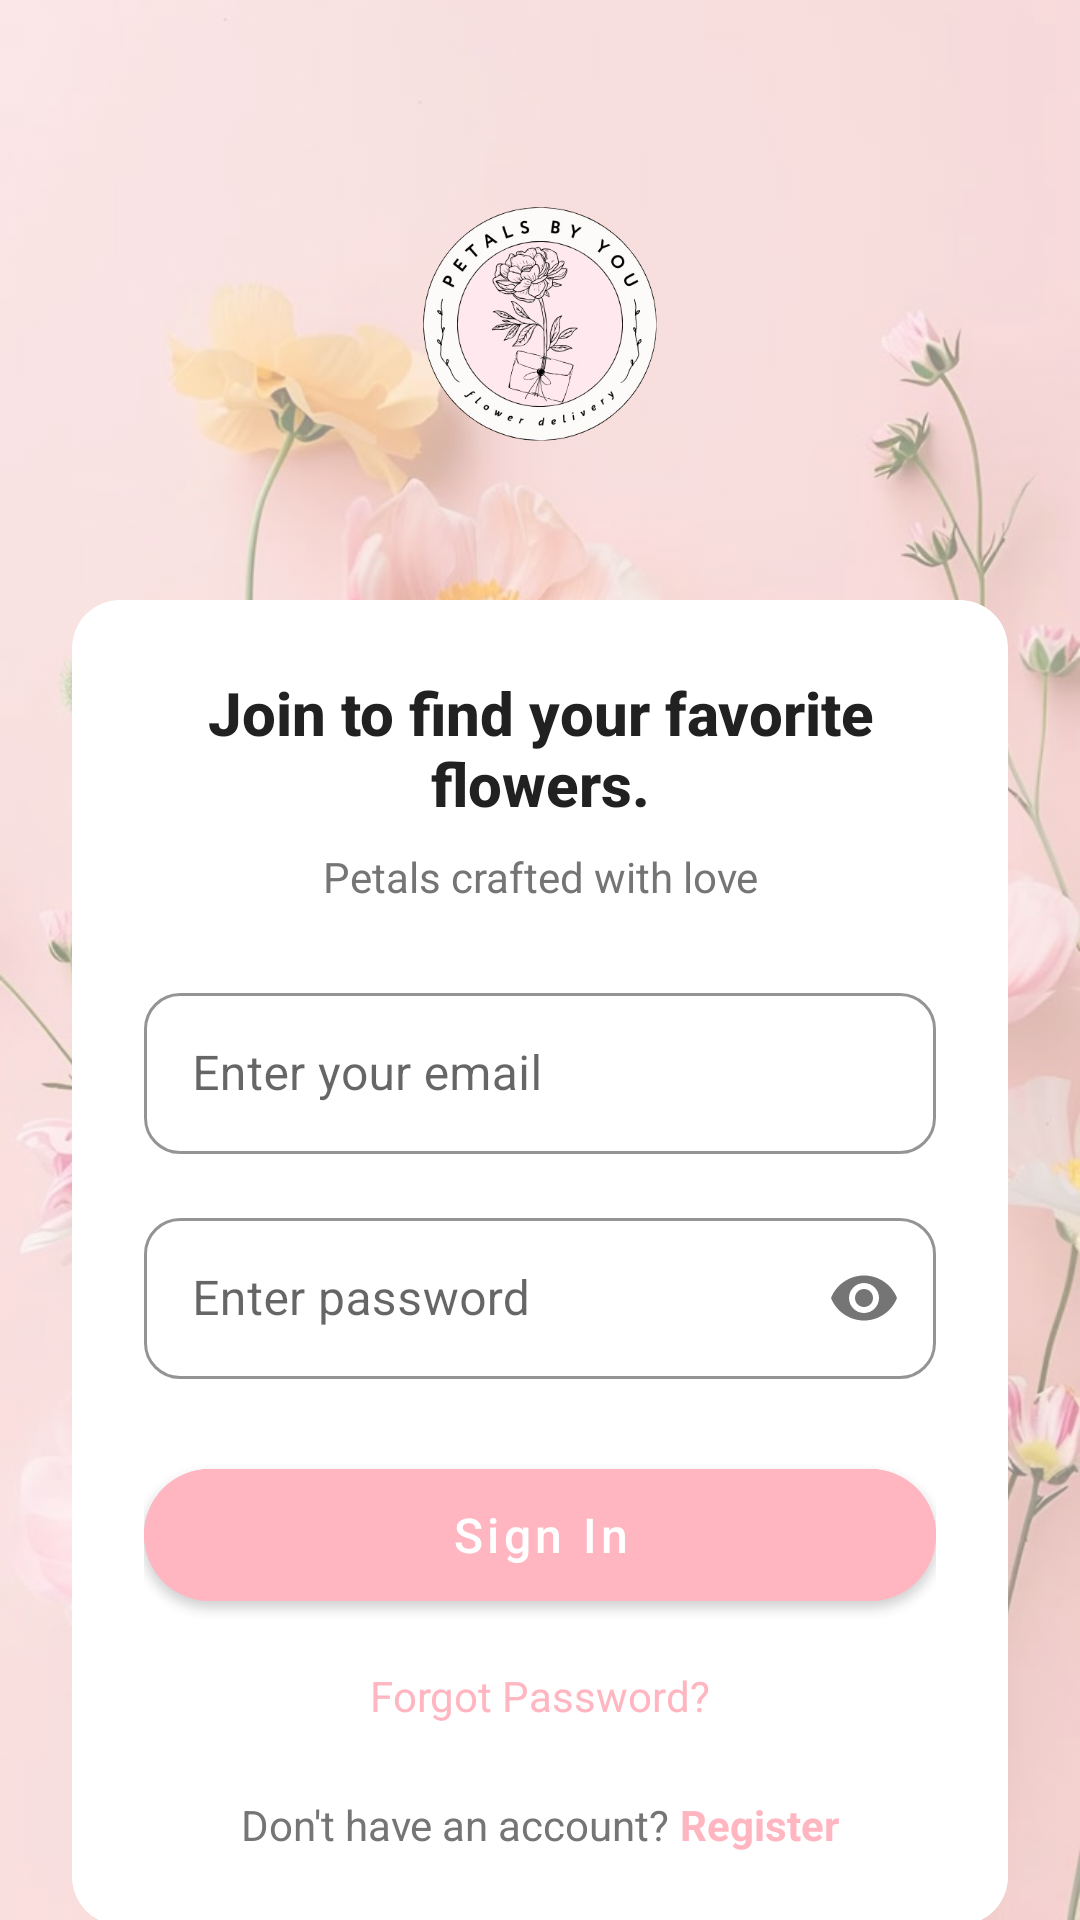

Layout XML and referenced resources for this Android screen:
<!-- AndroidManifest.xml: application theme Theme.PetalsByYou -->
<!-- res/layout/activity_login.xml -->
<?xml version="1.0" encoding="utf-8"?>
<androidx.constraintlayout.widget.ConstraintLayout xmlns:android="http://schemas.android.com/apk/res/android"
    xmlns:app="http://schemas.android.com/apk/res-auto"
    xmlns:tools="http://schemas.android.com/tools"
    android:id="@+id/main"
    android:layout_width="match_parent"
    android:layout_height="match_parent"
    android:background="@color/white"
    tools:context=".ui.activity.LoginActivity">

    <ImageView
        android:id="@+id/backgroundImage"
        android:layout_width="match_parent"
        android:layout_height="match_parent"
        android:scaleType="centerCrop"
        android:src="@drawable/flowerbga"
        android:alpha="0.5"
        app:layout_constraintBottom_toBottomOf="parent"
        app:layout_constraintEnd_toEndOf="parent"
        app:layout_constraintStart_toStartOf="parent"
        app:layout_constraintTop_toTopOf="parent" />

    <ImageView
        android:id="@+id/logoImage"
        android:layout_width="120dp"
        android:layout_height="120dp"
        android:layout_marginTop="48dp"
        android:src="@drawable/logopetals"
        app:layout_constraintEnd_toEndOf="parent"
        app:layout_constraintStart_toStartOf="parent"
        app:layout_constraintTop_toTopOf="parent" />

    <androidx.cardview.widget.CardView
        android:layout_width="match_parent"
        android:layout_height="wrap_content"
        android:layout_marginStart="24dp"
        android:layout_marginTop="32dp"
        android:layout_marginEnd="24dp"
        app:cardCornerRadius="16dp"
        app:cardElevation="0dp"
        app:layout_constraintEnd_toEndOf="parent"
        app:layout_constraintStart_toStartOf="parent"
        app:layout_constraintTop_toBottomOf="@+id/logoImage">

        <LinearLayout
            android:layout_width="match_parent"
            android:layout_height="wrap_content"
            android:orientation="vertical"
            android:padding="24dp"
            android:background="@drawable/glassy_background">

            <TextView
                android:layout_width="match_parent"
                android:layout_height="wrap_content"
                android:fontFamily="sans-serif-medium"
                android:text="Join to find your favorite flowers."
                android:textAlignment="center"
                android:textColor="@color/text_primary"
                android:textSize="20sp"
                android:textStyle="bold" />

            <TextView
                android:layout_width="match_parent"
                android:layout_height="wrap_content"
                android:layout_marginTop="8dp"
                android:fontFamily="sans-serif"
                android:text="Petals crafted with love"
                android:textAlignment="center"
                android:textColor="@color/text_secondary"
                android:textSize="14sp" />

            <com.google.android.material.textfield.TextInputLayout
                style="@style/Widget.MaterialComponents.TextInputLayout.OutlinedBox"
                android:layout_width="match_parent"
                android:layout_height="wrap_content"
                android:layout_marginTop="24dp"
                app:boxCornerRadiusBottomEnd="12dp"
                app:boxCornerRadiusBottomStart="12dp"
                app:boxCornerRadiusTopEnd="12dp"
                app:boxCornerRadiusTopStart="12dp"
                app:boxStrokeColor="@color/pink_primary"
                app:hintTextColor="@color/pink_primary">

                <com.google.android.material.textfield.TextInputEditText
                    android:id="@+id/editEmail"
                    android:layout_width="match_parent"
                    android:layout_height="wrap_content"
                    android:hint="Enter your email"
                    android:inputType="textEmailAddress"
                    android:padding="16dp" />
            </com.google.android.material.textfield.TextInputLayout>

            <com.google.android.material.textfield.TextInputLayout
                style="@style/Widget.MaterialComponents.TextInputLayout.OutlinedBox"
                android:layout_width="match_parent"
                android:layout_height="wrap_content"
                android:layout_marginTop="16dp"
                app:boxCornerRadiusBottomEnd="12dp"
                app:boxCornerRadiusBottomStart="12dp"
                app:boxCornerRadiusTopEnd="12dp"
                app:boxCornerRadiusTopStart="12dp"
                app:boxStrokeColor="@color/pink_primary"
                app:hintTextColor="@color/pink_primary"
                app:passwordToggleEnabled="true">

                <com.google.android.material.textfield.TextInputEditText
                    android:id="@+id/editPassword"
                    android:layout_width="match_parent"
                    android:layout_height="wrap_content"
                    android:hint="Enter password"
                    android:inputType="textPassword"
                    android:padding="16dp" />
            </com.google.android.material.textfield.TextInputLayout>

            <com.google.android.material.button.MaterialButton
                android:id="@+id/btnLogin"
                android:layout_width="match_parent"
                android:layout_height="56dp"
                android:layout_marginTop="24dp"
                android:backgroundTint="@color/pink_primary"
                android:text="Sign In"
                android:textAllCaps="false"
                android:textSize="16sp"
                app:cornerRadius="28dp" />

            <TextView
                android:id="@+id/btnForget"
                android:layout_width="wrap_content"
                android:layout_height="wrap_content"
                android:layout_gravity="center"
                android:layout_marginTop="16dp"
                android:text="Forgot Password?"
                android:textColor="@color/pink_primary"
                android:textSize="14sp" />

            <LinearLayout
                android:layout_width="match_parent"
                android:layout_height="wrap_content"
                android:layout_marginTop="24dp"
                android:gravity="center"
                android:orientation="horizontal">

                <TextView
                    android:layout_width="wrap_content"
                    android:layout_height="wrap_content"
                    android:text="Don't have an account? "
                    android:textColor="@color/text_secondary"
                    android:textSize="14sp" />

                <TextView
                    android:id="@+id/btnSignupnavigate"
                    android:layout_width="wrap_content"
                    android:layout_height="wrap_content"
                    android:text="Register"
                    android:textColor="@color/pink_primary"
                    android:textSize="14sp"
                    android:textStyle="bold" />
            </LinearLayout>
        </LinearLayout>
    </androidx.cardview.widget.CardView>

</androidx.constraintlayout.widget.ConstraintLayout>
<!-- resources referenced by this layout -->
<resources>
  <color name="pink_primary">#FFB6C1</color>
  <color name="text_primary">#212121</color>
  <color name="text_secondary">#757575</color>
  <color name="white">#FFFFFFFF</color>
  <!-- drawable flowerbga: jpg bitmap (drawable, 110799 bytes) -->
  <!-- drawable glassy_background (drawable) -->
  <?xml version="1.0" encoding="utf-8"?>
  <shape xmlns:android="http://schemas.android.com/apk/res/android">
      <solid android:color="#CCFFFFFF" /> 
      <corners android:radius="16dp" />
  </shape>
  <!-- drawable logopetals: png bitmap (drawable, 117777 bytes) -->
  <style name="Theme.PetalsByYou" parent="Theme.MaterialComponents.Light.NoActionBar">
          
          <item name="colorPrimary">@color/pink_primary</item>
          <item name="colorPrimaryDark">@color/primary_dark_color</item>
          <item name="colorAccent">@color/accent_color</item>
          <item name="colorPrimaryVariant">@color/pink_dark</item>
          <item name="colorOnPrimary">@color/white</item>
          
          <item name="colorSecondary">@color/green_accent</item>
          <item name="colorSecondaryVariant">@color/green_accent</item>
          <item name="colorOnSecondary">@color/white</item>
          
          <item name="android:statusBarColor">@color/pink_primary</item>
          
          <item name="textAppearanceHeadline1">@style/TextAppearance.PetalsByYou.Headline1</item>
          <item name="textAppearanceHeadline2">@style/TextAppearance.PetalsByYou.Headline2</item>
          <item name="textAppearanceBody1">@style/TextAppearance.PetalsByYou.Body1</item>
          <item name="textAppearanceBody2">@style/TextAppearance.PetalsByYou.Body2</item>
          
          <item name="shapeAppearanceSmallComponent">@style/ShapeAppearance.PetalsByYou.SmallComponent</item>
          <item name="shapeAppearanceMediumComponent">@style/ShapeAppearance.PetalsByYou.MediumComponent</item>
          <item name="shapeAppearanceLargeComponent">@style/ShapeAppearance.PetalsByYou.LargeComponent</item>
      </style>
  <color name="primary_dark_color">#D81B60</color>
  <color name="accent_color">#EC407A</color>
  <color name="pink_dark">#E6A0A8</color>
  <color name="green_accent">#7CB37C</color>
  <style name="TextAppearance.PetalsByYou.Headline1" parent="TextAppearance.MaterialComponents.Headline1">
          <item name="fontFamily">sans-serif-medium</item>
          <item name="android:textSize">28sp</item>
          <item name="android:textColor">@color/text_primary</item>
      </style>
  <style name="TextAppearance.PetalsByYou.Headline2" parent="TextAppearance.MaterialComponents.Headline2">
          <item name="fontFamily">sans-serif-medium</item>
          <item name="android:textSize">20sp</item>
          <item name="android:textColor">@color/text_primary</item>
      </style>
  <style name="TextAppearance.PetalsByYou.Body1" parent="TextAppearance.MaterialComponents.Body1">
          <item name="fontFamily">sans-serif</item>
          <item name="android:textSize">16sp</item>
          <item name="android:textColor">@color/text_primary</item>
      </style>
  <style name="TextAppearance.PetalsByYou.Body2" parent="TextAppearance.MaterialComponents.Body2">
          <item name="fontFamily">sans-serif</item>
          <item name="android:textSize">14sp</item>
          <item name="android:textColor">@color/text_secondary</item>
      </style>
  <style name="ShapeAppearance.PetalsByYou.SmallComponent" parent="ShapeAppearance.MaterialComponents.SmallComponent">
          <item name="cornerFamily">rounded</item>
          <item name="cornerSize">8dp</item>
      </style>
  <style name="ShapeAppearance.PetalsByYou.MediumComponent" parent="ShapeAppearance.MaterialComponents.MediumComponent">
          <item name="cornerFamily">rounded</item>
          <item name="cornerSize">12dp</item>
      </style>
  <style name="ShapeAppearance.PetalsByYou.LargeComponent" parent="ShapeAppearance.MaterialComponents.LargeComponent">
          <item name="cornerFamily">rounded</item>
          <item name="cornerSize">16dp</item>
      </style>
</resources>
